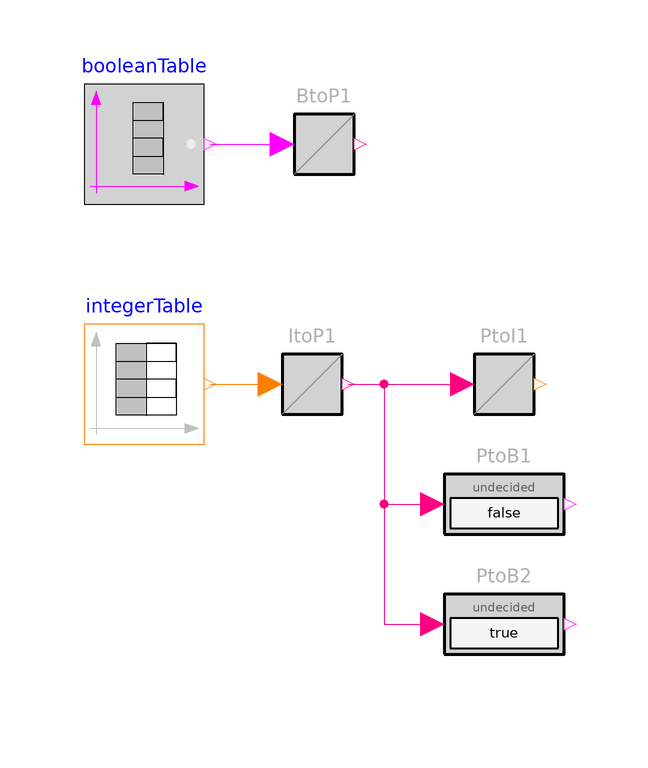

The Modelica model whose source follows is shown above as a component diagram (icons at their Placement, wires along their Line points).

model Conversions
      "Examples for BooleanToProperty, IntegerToProperty, PropertyToBoolean, PropertyToInteger"
       import Requirements.Types.Property;
       extends Modelica.Icons.Example;

      Modelica.Blocks.Sources.BooleanTable booleanTable(startValue=true, table={1.5,
            3.3,4.2})
        annotation (Placement(transformation(extent={{-80,40},{-60,60}})));
      Requirements.LogicalBlocks.BooleanToProperty BtoP1
        annotation (Placement(transformation(extent={{-50,40},{-30,60}})));
      Modelica.Blocks.Sources.IntegerTable integerTable(table=[0,3; 1,2; 2,1; 3,3; 4,
            2]) annotation (Placement(transformation(extent={{-80,0},{-60,20}})));
      Requirements.LogicalBlocks.IntegerToProperty ItoP1
        annotation (Placement(transformation(extent={{-52,0},{-32,20}})));
      Requirements.LogicalBlocks.PropertyToBoolean PtoB1
        annotation (Placement(transformation(extent={{-20,-20},{0,0}})));
      Requirements.LogicalBlocks.PropertyToBoolean PtoB2(undecided=true)
        annotation (Placement(transformation(extent={{-20,-40},{0,-20}})));
      Requirements.LogicalBlocks.PropertyToInteger PtoI1
        annotation (Placement(transformation(extent={{-20,0},{0,20}})));
    equation

      connect(booleanTable.y, BtoP1.u) annotation (Line(
          points={{-59,50},{-47,50}},
          color={255,0,255},
          smooth=Smooth.None));
      connect(integerTable.y, ItoP1.u) annotation (Line(
          points={{-59,10},{-49,10}},
          color={255,127,0},
          smooth=Smooth.None));
      connect(ItoP1.y, PtoB1.u) annotation (Line(
          points={{-36,10},{-30,10},{-30,-10},{-22,-10}},
          color={255,0,128},
          smooth=Smooth.None));
      connect(ItoP1.y, PtoB2.u) annotation (Line(
          points={{-36,10},{-30,10},{-30,-30},{-22,-30}},
          color={255,0,128},
          smooth=Smooth.None));
      connect(ItoP1.y, PtoI1.u) annotation (Line(
          points={{-36,10},{-17,10}},
          color={255,0,128},
          smooth=Smooth.None));
      annotation (experiment(StopTime=5), Documentation(info="<html>
<p>
Using conversion blocks from package
 <a href=\"modelica://Requirements.LogicalBlocks\">LogicalBlocks</a> as
</p>

<p><blockquote>
<img src=\"modelica://Requirements/Resources/Images/Examples/Elementary/LogicalBlocks/Conversions5.png\">
</blockquote></p>

<p>
results in
</p>

<table border=0 cellspacing=0 cellpadding=2>
<tr><td width=\"50\"></td>
    <td valign=\"bottom\"><img src=\"modelica://Requirements/Resources/Images/Examples/Elementary/LogicalBlocks/Conversions1.png\"></td>
<br>
    </tr>

<tr><td width=\"50\"></td>
    <td valign=\"bottom\"><img src=\"modelica://Requirements/Resources/Images/Examples/Elementary/LogicalBlocks/Conversions2.png\"></td>
<br>
    </tr>

<tr><td width=\"50\"></td>
    <td valign=\"bottom\"><img src=\"modelica://Requirements/Resources/Images/Examples/Elementary/LogicalBlocks/Conversions3.png\"></td>
<br>
    </tr>

<tr><td width=\"50\"></td>
    <td valign=\"bottom\"><img src=\"modelica://Requirements/Resources/Images/Examples/Elementary/LogicalBlocks/Conversions4.png\"></td>
    </tr>

<tr><td></td>
    <td align=\"center\">simulation results</td>
   </tr>
</table>
</html>"),
        Diagram(coordinateSystem(preserveAspectRatio=false, extent={{-100,-100},{100,
                100}}),            graphics));
    end Conversions;